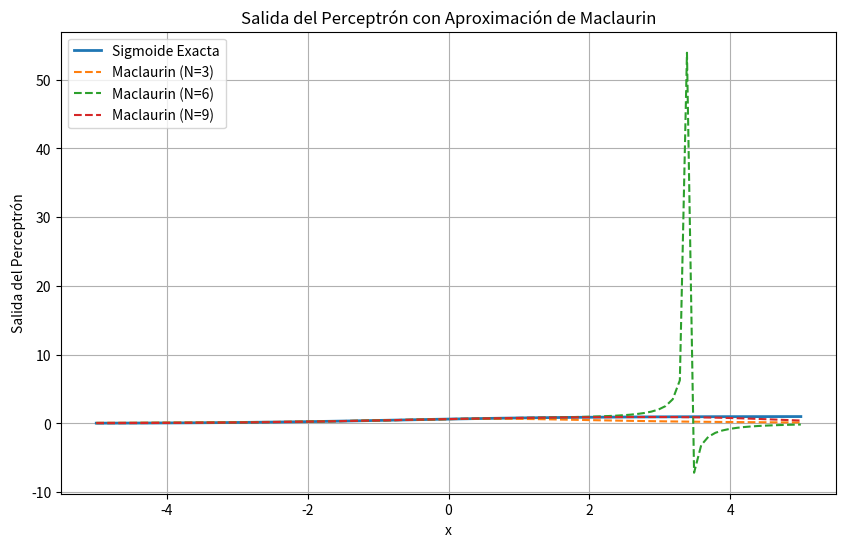

Python code for this plot:
import numpy as np
import matplotlib.pyplot as plt
import pandas as pd
import math


w = 0.8  # Peso
b = 0.5  # Bias

x_values = np.linspace(-5, 5, 100)

def sigmoid(x):
    return 1 / (1 + np.exp(-x))


def perceptron_output(x):
    return sigmoid(w * x + b)


def maclaurin_sigmoid(x, N):
    t = w * x + b 
    maclaurin_exp = sum(((-t)**n / math.factorial(n)) for n in range(N))
    return 1 / (1 + maclaurin_exp)


y_sigmoid = np.array([perceptron_output(x) for x in x_values])

N_values = [3, 6, 9]
y_maclaurin = {N: np.array([maclaurin_sigmoid(x, N) for x in x_values]) for N in N_values}


errors = {}
for N in N_values:
    errors[N] = {
        "Error Absoluto": np.abs(y_sigmoid - y_maclaurin[N]),
        "Error Relativo": np.abs((y_sigmoid - y_maclaurin[N]) / y_sigmoid)
    }


plt.figure(figsize=(10, 6))
plt.plot(x_values, y_sigmoid, label="Sigmoide Exacta", linewidth=2)
for N in N_values:
    plt.plot(x_values, y_maclaurin[N], linestyle='--', label=f"Maclaurin (N={N})")
plt.xlabel("x")
plt.ylabel("Salida del Perceptrón")
plt.title("Salida del Perceptrón con Aproximación de Maclaurin")
plt.legend()
plt.grid()
plt.show()

error_df = pd.DataFrame({"x": x_values, "Sigmoide Exacta": y_sigmoid})
for N in N_values:
    error_df[f"Maclaurin N={N}"] = y_maclaurin[N]
    error_df[f"Error Absoluto N={N}"] = errors[N]["Error Absoluto"]
    error_df[f"Error Relativo N={N}"] = errors[N]["Error Relativo"]


print(error_df.head())